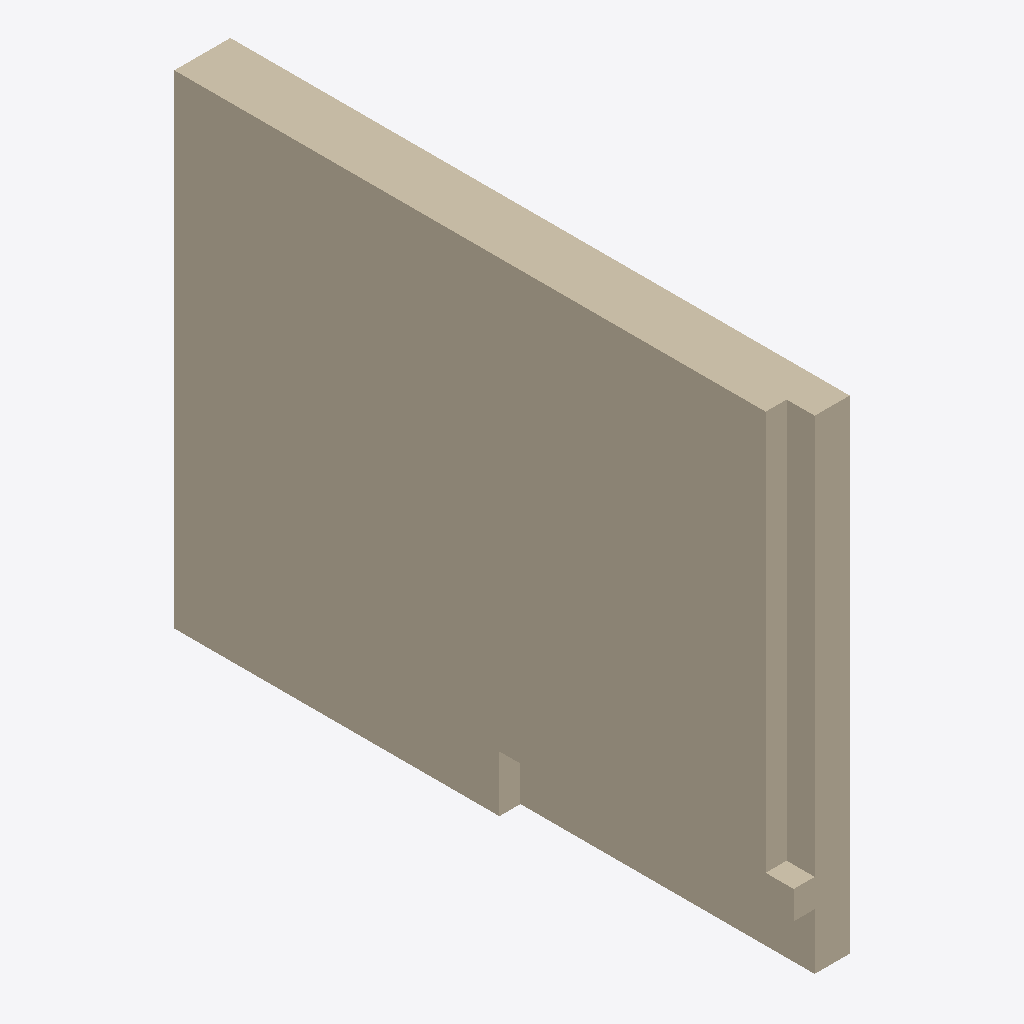
Isometric view of an IFC building model (IFC-SPF (STEP), schema IFC2X3, length unit millimetre), seen from the south-west, elements coloured by IFC class: 1 wall (beige).
Extent 0.4 m × 4.4 m × 3.5 m (x, y, z). Elements (1): 1 IfcWallStandardCase.

HEADER;
FILE_DESCRIPTION(('ViewDefinition [CoordinationView_V2.0]'),'2;1');
FILE_NAME('','2016-10-24T12:37:49',(''),(''),'The EXPRESS Data Manager Version 5.02.0100.07 : ','20160525_1230(x64) - Exporter 16.4.0.0 - Alterna','');
FILE_SCHEMA(('IFC2X3'));
ENDSEC;
DATA;
#101=IFCPROJECT('33wGvl5D55feVav0jjLbQc',#41,'',$,$,'','',(#93),#88);
#1276925=IFCWALLSTANDARDCASE('1OJ46TT7erGwsgLrewlx6X',#41,'',$,'',#1276871,#1276923,'');
ENDSEC;
